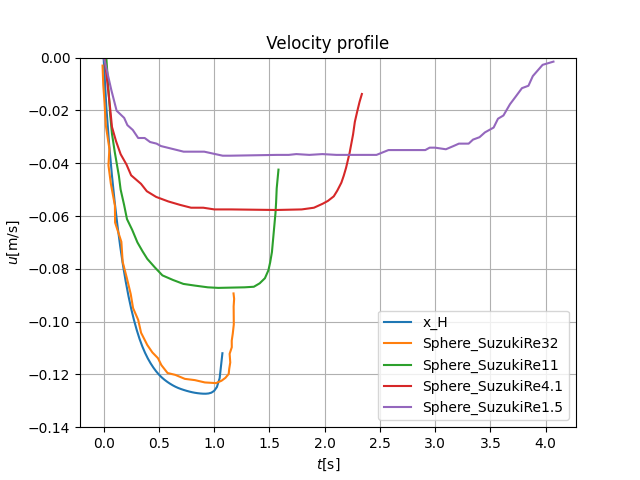

Source data for this figure (header and first rows):
x_H, C_time
0, 0
0.025, -0.01897
0.05, -0.03277
0.075, -0.04442
0.1, -0.05457
0.125, -0.06348
0.15, -0.07144
0.175, -0.07855
0.2, -0.08479
0.225, -0.09032
0.25, -0.0952
0.275, -0.09946
0.3, -0.1032
0.325, -0.1065
0.35, -0.1094
0.375, -0.1118
0.4, -0.1139
0.425, -0.1158
0.45, -0.1174
0.475, -0.1188
0.5, -0.1201
0.525, -0.1211
0.55, -0.122
0.575, -0.1228
0.6, -0.1235
0.625, -0.1241
0.65, -0.1247
0.675, -0.1251
0.7, -0.1255
0.725, -0.1259
0.75, -0.1262
0.775, -0.1265
0.8, -0.1267
0.825, -0.127
0.85, -0.1271
0.875, -0.1272
0.9, -0.1273
0.925, -0.1273
0.95, -0.1272
0.975, -0.1269
1, -0.1262
1.025, -0.1248
1.05, -0.1214
1.075, -0.112
